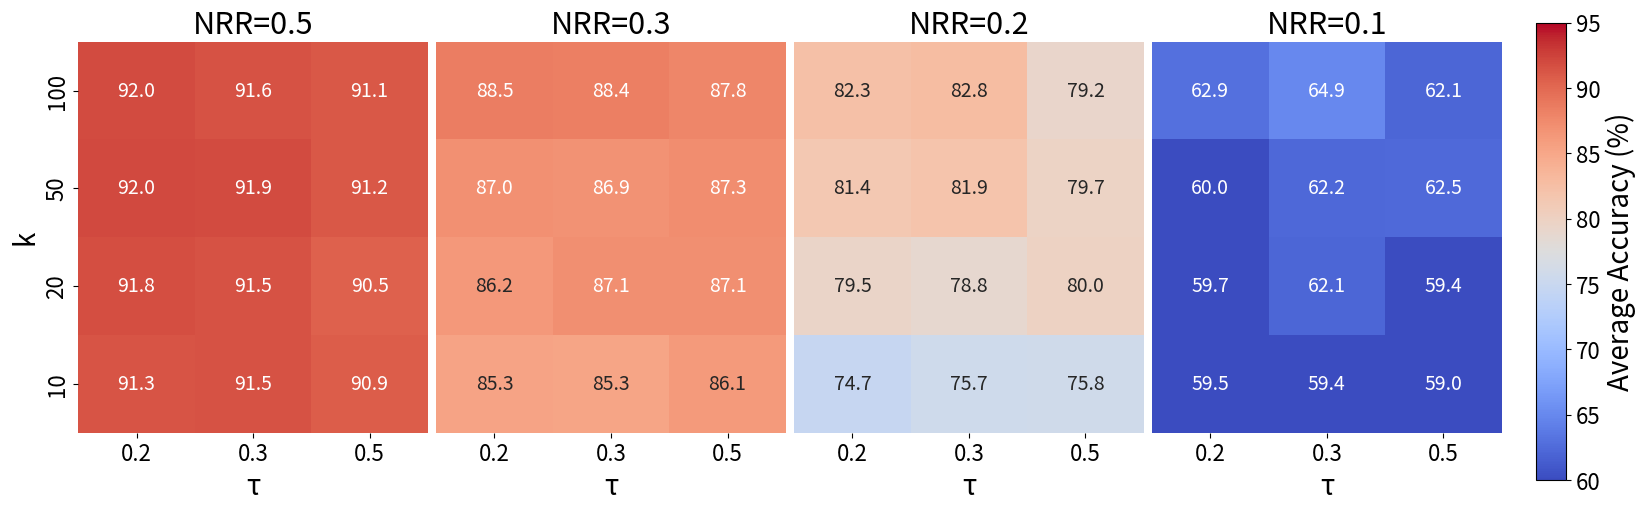
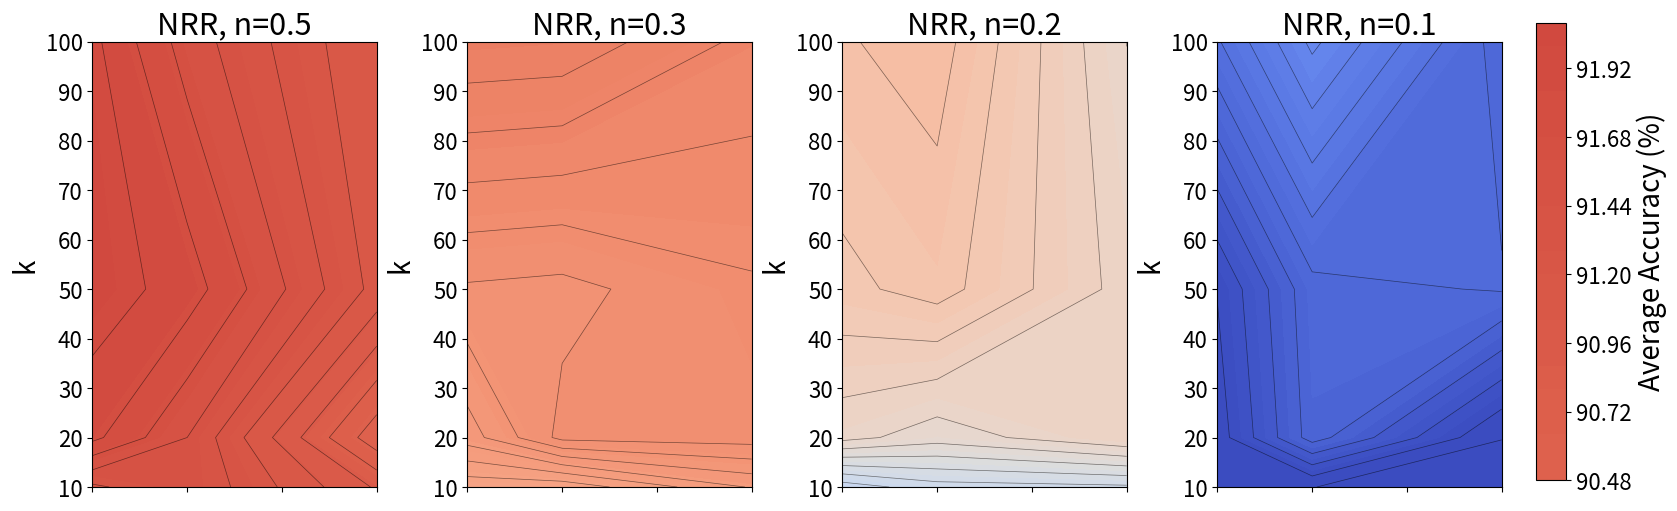
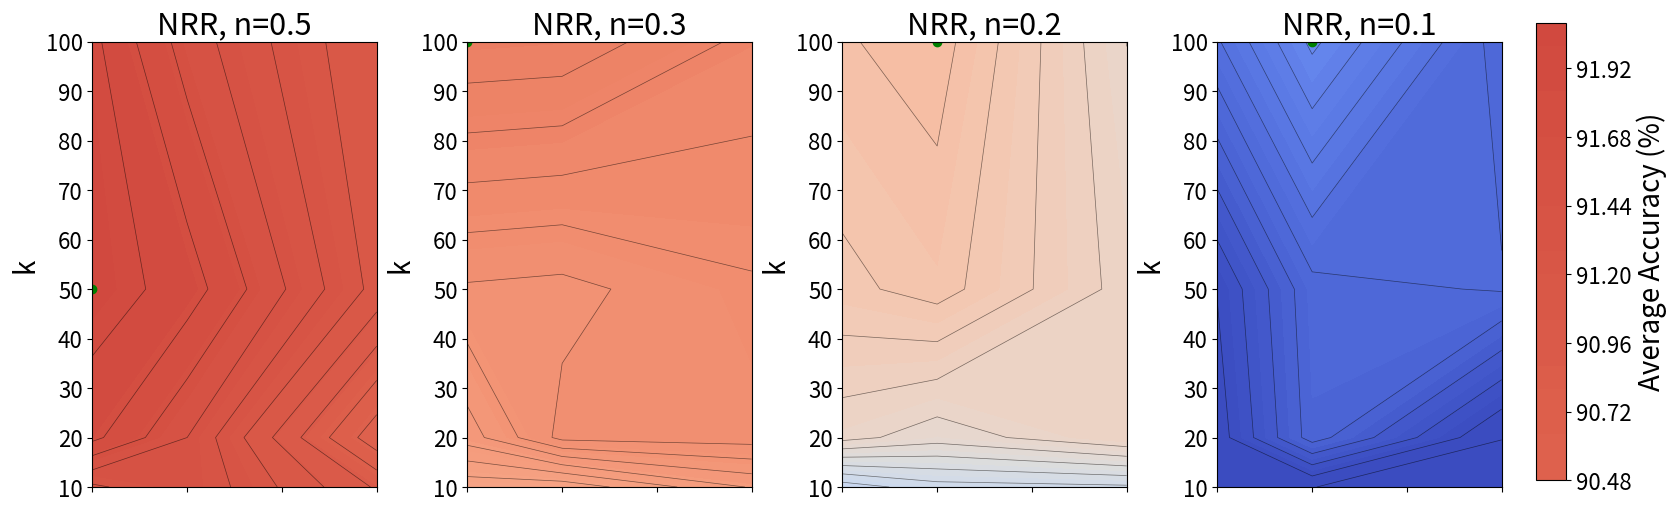

Source code (Python) for these figures, in order:
# -*- coding: utf-8 -*-
"""
Created on Wed Jul  9 17:49:12 2025

[redacted]
"""

import numpy as np
import matplotlib.pyplot as plt
import seaborn as sns

# %% Matrix Plot
# %% Heatmap matrix plot
def matrix_plot(accuracy_data, lambda_values, sigma_values, fontsize=12):
    vmin, vmax = 60, 95
    fig, axes = plt.subplots(1, 4, figsize=(15, 5), constrained_layout=True)
    axes = axes.flatten()
    sr_keys = list(accuracy_data.keys())

    mappable = None

    for i, sr in enumerate(sr_keys):
        ax = axes[i]
        acc_matrix = accuracy_data[sr]
        show_xlabel = True # (i >= 4)
        show_ylabel = (i % 4 == 0)

        heatmap = sns.heatmap(
            acc_matrix,
            ax=ax,
            xticklabels=sigma_values if show_xlabel else False,
            yticklabels=lambda_values if show_ylabel else False,
            cmap='coolwarm',
            annot=True,
            fmt=".1f",
            vmin=vmin,
            vmax=vmax,
            cbar=False,
            annot_kws={"size": fontsize * 0.7}  # 控制格子里数字大小
        )

        if show_xlabel:
            ax.set_xlabel('τ', fontsize=fontsize)
        if show_ylabel:
            ax.set_ylabel('k', fontsize=fontsize)

        ax.tick_params(axis='x', labelsize=fontsize * 0.8)
        ax.tick_params(axis='y', labelsize=fontsize * 0.8)
        ax.set_title(f'{sr}', fontsize=fontsize + 2)

        ax.invert_yaxis()

        if mappable is None:
            mappable = heatmap.get_children()[0]

    # 添加统一 colorbar
    cbar_ax = fig.add_axes([1.02, 0.05, 0.02, 0.915])
    cbar = fig.colorbar(mappable, cax=cbar_ax, label='Average Accuracy (%)')
    cbar.ax.tick_params(labelsize=fontsize * 0.8)
    cbar.ax.set_ylabel('Average Accuracy (%)', fontsize=fontsize)

    plt.show()

# %% Topographic plot
def topographic_plot(accuracy_data, lambda_values, sigma_values, max_mark=False, fontsize=12):
    LAMBDA, SIGMA = np.meshgrid(lambda_values, sigma_values, indexing='ij')
    vmin, vmax = 60, 95
    fig, axes = plt.subplots(1, 4, figsize=(15, 5), constrained_layout=True)
    axes = axes.flatten()
    sr_keys = list(accuracy_data.keys())
    
    contour_mappable = None
    
    for i, sr in enumerate(sr_keys):
        ax = axes[i]
        acc_matrix = accuracy_data[sr]
        Z = acc_matrix.astype(float)
    
        contour = ax.contourf(SIGMA, LAMBDA, Z, levels=20, cmap='coolwarm', vmin=vmin, vmax=vmax)
        ax.contour(SIGMA, LAMBDA, Z, levels=10, colors='k', linewidths=0.5, alpha=0.5)
        
        if True: # i % 4 == 0:
            ax.set_ylabel('k', fontsize=fontsize)
        else:
            ax.set_yticklabels([])
    
        if i >= 4:
            ax.set_xlabel('τ', fontsize=fontsize)
        else:
            ax.set_xticklabels([])
    
        ax.tick_params(axis='x', labelsize=fontsize * 0.8)
        ax.tick_params(axis='y', labelsize=fontsize * 0.8)
        ax.set_title(f'NRR, n={sr.split("=")[1]}', fontsize=fontsize + 2)
    
        if max_mark:
            max_idx = np.unravel_index(np.argmax(Z), Z.shape)
            ax.plot(SIGMA[max_idx], LAMBDA[max_idx], 'ro', color='green')
    
        if contour_mappable is None:
            contour_mappable = contour

    cbar_ax = fig.add_axes([1.02, 0.05, 0.02, 0.915])
    cbar = fig.colorbar(contour_mappable, cax=cbar_ax)
    cbar.ax.tick_params(labelsize=fontsize * 0.8)
    cbar.ax.set_ylabel('Average Accuracy (%)', fontsize=fontsize)

    plt.show()


# %% Execute
# 原始 lambda 和 sigma
k_values = np.array([10, 20, 50, 100])
tau_values = np.array([0.2, 0.3, 0.5])

# accuracy_data 略，保持原样
accuracy_data_pcc = {
    "NRR=0.5": np.array([
        [91.32, 91.49, 90.88],
        [91.84, 91.50, 90.50],
        [92.04, 91.88, 91.15],
        [91.99, 91.58, 91.06],
    ]),
    "NRR=0.3": np.array([
        [85.30, 85.29, 86.13],
        [86.25, 87.09, 87.14],
        [86.96, 86.91, 87.26],
        [88.45, 88.41, 87.81],
    ]),
    "NRR=0.2": np.array([
        [74.74, 75.67, 75.85],
        [79.49, 78.76, 79.96],
        [81.39, 81.92, 79.71],
        [82.32, 82.75, 79.19],
    ]),
    "NRR=0.1": np.array([
        [59.48, 59.41, 59.00],
        [59.70, 62.06, 59.42],
        [60.03, 62.21, 62.45],
        [62.93, 64.94, 62.13],
    ])
}

matrix_plot(accuracy_data_pcc, k_values, tau_values, fontsize=20)
topographic_plot(accuracy_data_pcc, k_values, tau_values, fontsize=20)
topographic_plot(accuracy_data_pcc, k_values, tau_values, max_mark=True, fontsize=20)